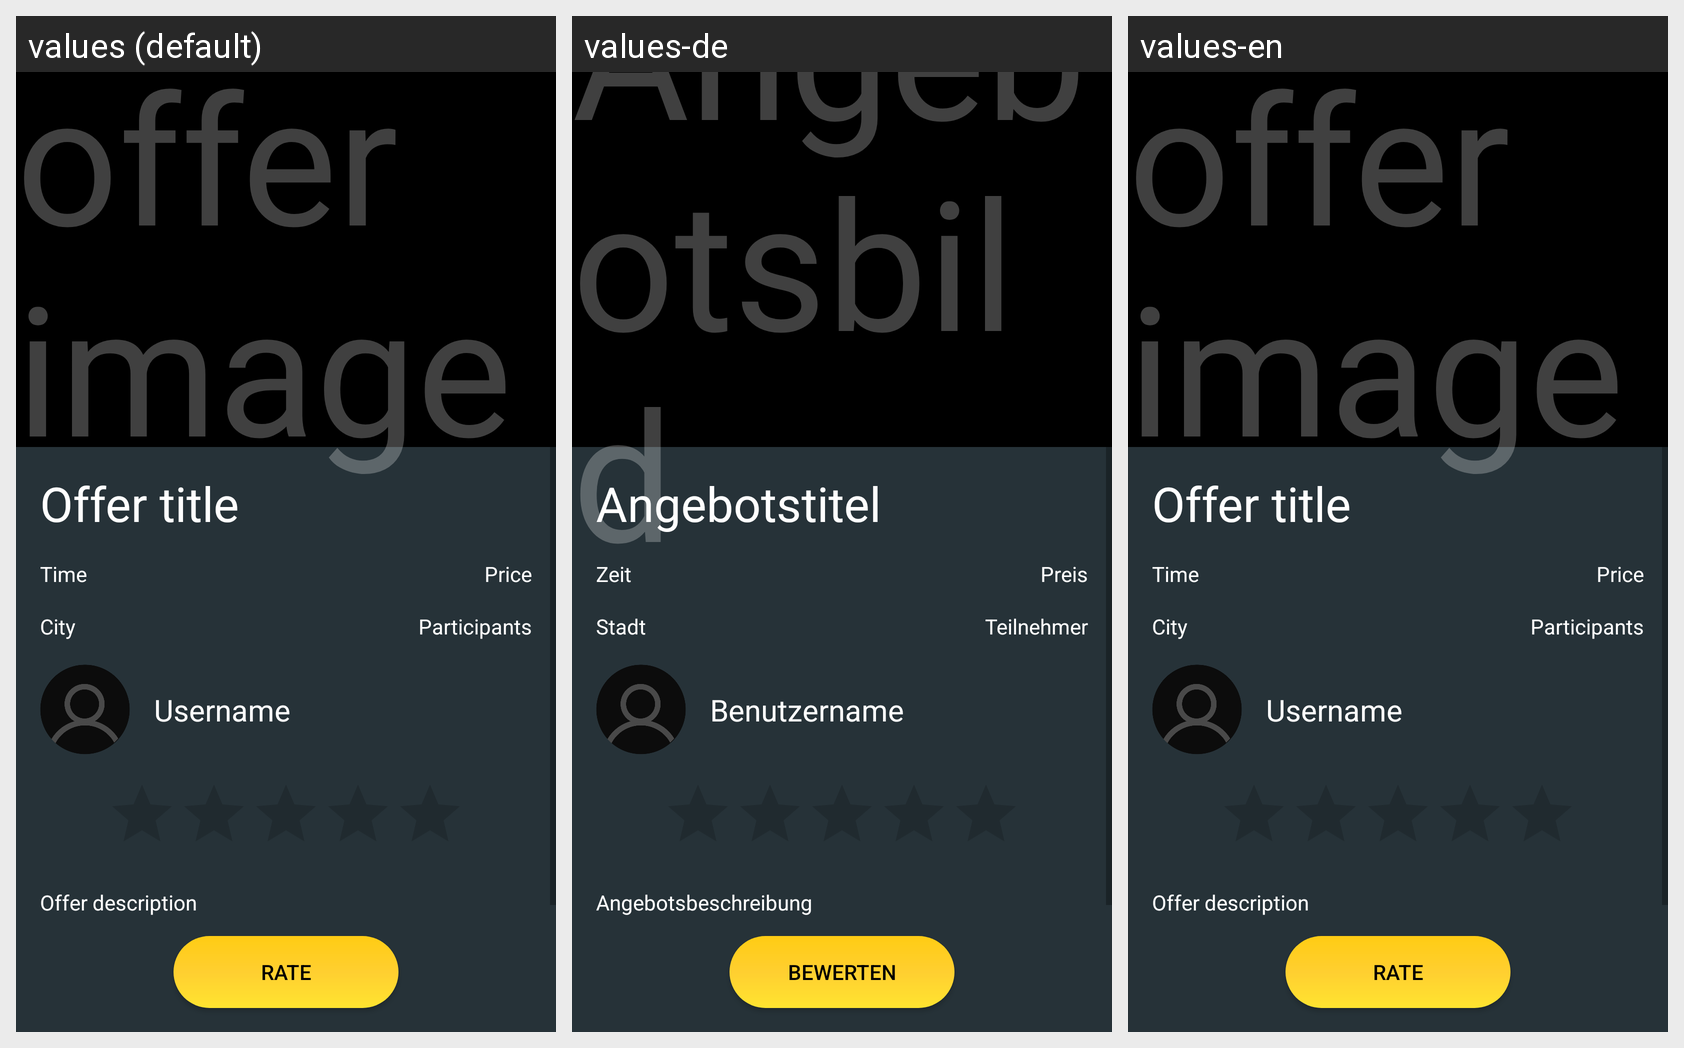

Translations of the strings shown on this Android screen, per locale in the grid:
Android screen res/layout/fragment_rate_host.xml rendered under 3 locales, left to right: values (default), values-de, values-en. Device: Nexus 5 (rendered at 1080×1920; each locale shown at half size, 540×960, under a caption strip naming it); theme AppTheme.
Strings drawn on this screen, with the default value and each locale's value (text and hints the layout hard-codes, and strings that could not be matched under every locale, appear in the picture but are not listed):

picture
  values: offer image
  values-de: Angebotsbild
  values-en: offer image

title
  values: Offer title
  values-de: Angebotstitel
  values-en: Offer title

date_time
  values: Time
  values-de: Zeit
  values-en: Time

price
  values: Price
  values-de: Preis
  values-en: Price

city
  values: City
  values-de: Stadt
  values-en: City

participants
  values: Participants
  values-de: Teilnehmer
  values-en: Participants

username
  values: Username
  values-de: Benutzername
  values-en: Username

offer_description
  values: Offer description
  values-de: Angebotsbeschreibung
  values-en: Offer description

rate
  values: Rate
  values-de: Bewerten
  values-en: Rate
